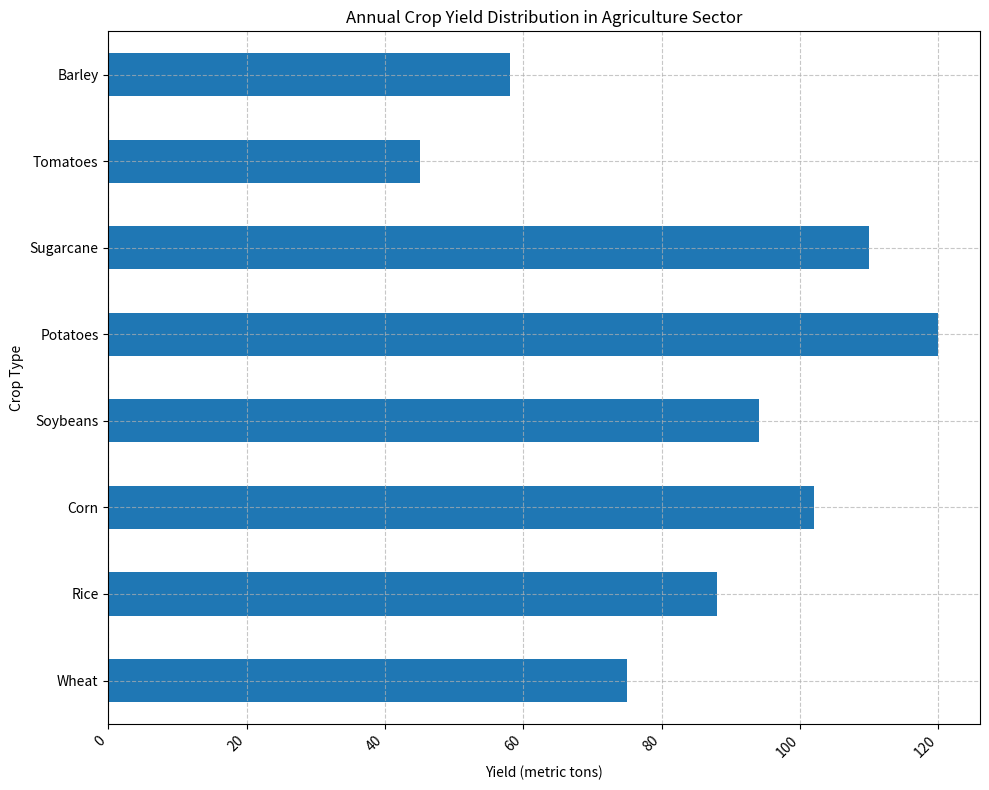

Generate this figure with matplotlib: (Note: this script raises an exception after producing the figure.)
import pandas as pd
import matplotlib.pyplot as plt

# Data preparation
data_labels = ['Yield (metric tons)']
line_labels = ['Wheat', 'Rice', 'Corn', 'Soybeans', 'Potatoes', 'Sugarcane', 'Tomatoes', 'Barley']
data = [75, 88, 102, 94, 120, 110, 45, 58]

# Convert data to pandas DataFrame
df = pd.DataFrame(data, index=line_labels, columns=data_labels)

# Create figure and subplot
fig, ax = plt.subplots(figsize=(10, 8))

# Plot horizontal bar chart using pandas
df.plot(kind='barh', ax=ax, legend=False)

# Style the chart to make it fancy
ax.set_title('Annual Crop Yield Distribution in Agriculture Sector')
ax.set_xlabel('Yield (metric tons)')
ax.set_ylabel('Crop Type')
ax.grid(True, linestyle='--', alpha=0.7)

# Adjust the x-axis label rotation and wrap if needed
for label in ax.get_xticklabels():
    label.set_rotation(45)
    label.set_ha('right')  # Set horizontal alignment to right
ax.tick_params(axis='y', labelsize=10)

# Automatically adjust subplot params to give specified padding
plt.tight_layout()

# Save the figure with the specified absolute path
plt.savefig('/cpfs01/user/liuqi/workspace/plotchart/data-300/histogram/png/35.png')

# Clear the current figure's state
plt.clf()
